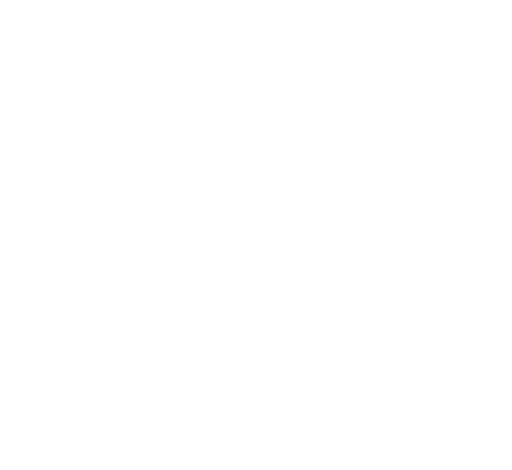
t = 0.00 s
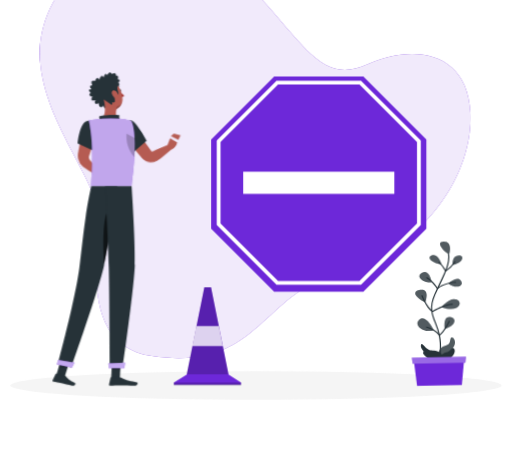
t = 1.62 s
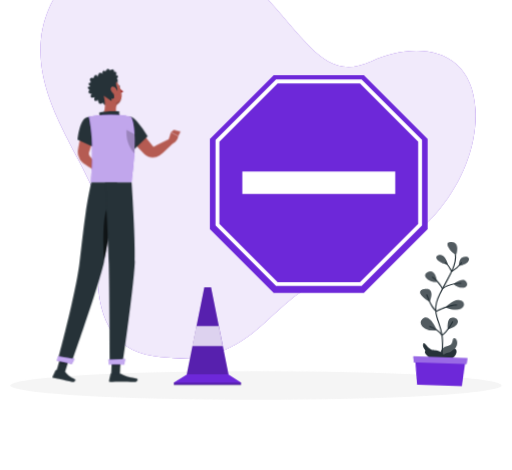
t = 3.12 s
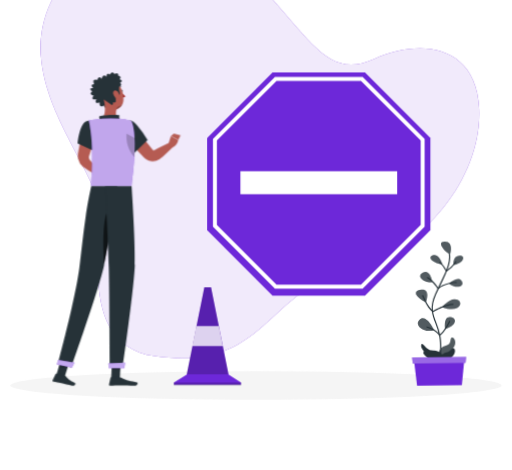
t = 4.92 s
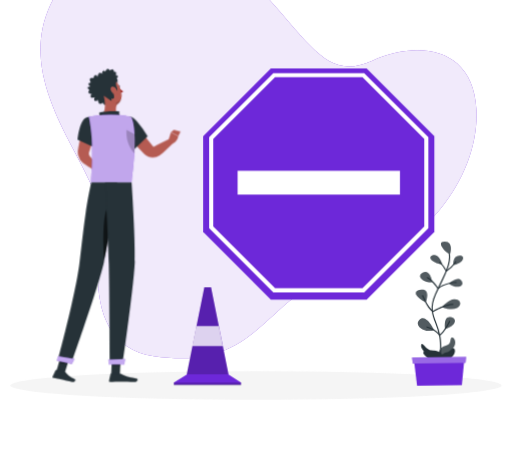
t = 6.42 s
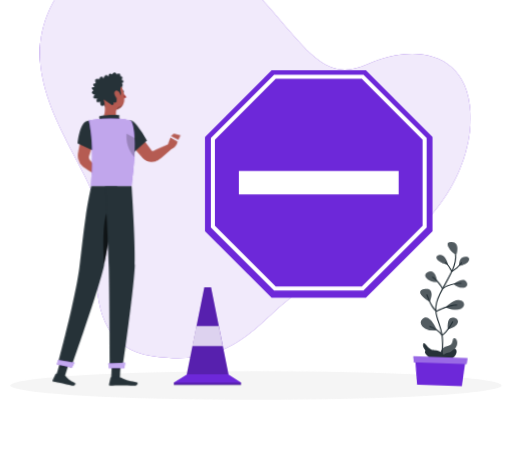
t = 8.12 s

The animated SVG that drew these frames (rendered in a browser with its animation timeline set to each time). Animation: 9 CSS @keyframes rules; one cycle of 9.62 s, repeats indefinitely.

<svg xmlns="http://www.w3.org/2000/svg" viewBox="48 112 404 371" id="ss-block-m"><style>svg#ss-block-m #tap{transform-box:view-box;transform-origin:176px 196px;animation:3s ease-in-out 1.0s infinite k-tap}svg#ss-block-m #head{transform-box:view-box;transform-origin:158px 190px;animation:4s ease-in-out 1.0s infinite k-head}svg#ss-block-m #background-simple{transform-box:fill-box;transform-origin:center;animation:0.8s 1 both cubic-bezier(.2,.7,.2,1) bxGrow,8s infinite none ease-in-out drift;animation-delay:0s,0.9s}svg#ss-block-m #Shadow{transform-box:fill-box;transform-origin:center;animation:0.6s 1 both linear bxFade;animation-delay:0.2s}svg#ss-block-m #Plant{transform-box:fill-box;transform-origin:center bottom;animation:0.7s 1 both cubic-bezier(.2,.7,.2,1) bxIn,4.6s infinite none ease-in-out sway;animation-delay:0.18s,1.08s}svg#ss-block-m #trafic-cone{transform-box:fill-box;transform-origin:center;animation:0.7s 1 both cubic-bezier(.2,.7,.2,1) bxIn;animation-delay:0.36s}svg#ss-block-m #Sign{transform-box:fill-box;transform-origin:center;animation:0.7s 1 both cubic-bezier(.2,.7,.2,1) bxIn,2s infinite none ease-in-out pulse;animation-delay:0.54s,1.44s}svg#ss-block-m #Person{transform-box:fill-box;transform-origin:center;animation:0.7s 1 both cubic-bezier(.2,.7,.2,1) bxIn,3.2s infinite none ease-in-out bob;animation-delay:0.72s,1.62s}@keyframes bob{0%,100%{transform:none}50%{transform:translateY(-3px)}}@keyframes bxFade{from{opacity:0}to{opacity:1}}@keyframes bxGrow{from{opacity:0;transform:scale(.92)}to{opacity:1;transform:none}}@keyframes bxIn{from{opacity:0;transform:translateY(14px)}to{opacity:1;transform:none}}@keyframes drift{0%,100%{transform:none}50%{transform:translate(4px,-3px) scale(1.02)}}@keyframes pulse{0%,100%{transform:scale(1)}50%{transform:scale(1.08)}}@keyframes sway{0%,100%{transform:rotate(-1.5deg)}50%{transform:rotate(2deg)}}@keyframes k-tap{0%,100%{transform:rotate(0)}15%{transform:rotate(5deg)}30%{transform:rotate(0)}45%{transform:rotate(5deg)}60%{transform:rotate(0)}}@keyframes k-head{0%,100%{transform:rotate(0)}30%,50%{transform:rotate(-6deg)}75%{transform:rotate(3deg)}}@media (prefers-reduced-motion: reduce){svg#ss-block-m *{animation:none!important}}</style><g id="background-simple"><path d="M87.24,119.15C115.16,59.7,214.3,68.09,252.56,109.9s50.7,68.59,85.21,53,78.52-11.44,81,38.16S380.9,309.31,316.72,326.66,252.56,405.42,167.62,393c-46.31-6.76-47.36-56.86-40.82-98.31S54.87,188.09,87.24,119.15Z" style="fill:#6D28D9" /><path d="M87.24,119.15C115.16,59.7,214.3,68.09,252.56,109.9s50.7,68.59,85.21,53,78.52-11.44,81,38.16S380.9,309.31,316.72,326.66,252.56,405.42,167.62,393c-46.31-6.76-47.36-56.86-40.82-98.31S54.87,188.09,87.24,119.15Z" style="fill:#fff;opacity:0.9" /></g><g id="Shadow"><ellipse id="path" cx="250" cy="416.24" rx="193.89" ry="11.32" style="fill:#f5f5f5" /></g><g id="Plant"><path d="M393.55,394s1.09-8,6.24-8.93,3.59-4.77,4.93-6.27,4.84,2.93,1.85,7.24S406,389,404.72,393,393.08,400.7,393.55,394Z" style="fill:#263238" /><path d="M393.55,394s1.09-8,6.24-8.93,3.59-4.77,4.93-6.27,4.84,2.93,1.85,7.24S406,389,404.72,393,393.08,400.7,393.55,394Z" style="fill:#fff;isolation:isolate;opacity:0.2" /><path d="M393.76,399.71a.41.41,0,0,1-.19,0,.46.46,0,0,1-.22-.6c0-.08,3.86-8.24,1.84-21.31a54.31,54.31,0,0,0-3.12-11c-2.45-6.68-4.57-12.46.07-22.55,1.43-3.11,2.88-6,4.29-8.81,5.19-10.31,9.29-18.45,6.31-26.51a.45.45,0,0,1,.85-.31c3.12,8.43-1.06,16.72-6.35,27.23-1.41,2.79-2.86,5.68-4.28,8.77-4.48,9.76-2.52,15.1,0,21.87a56.16,56.16,0,0,1,3.16,11.16c2.07,13.36-1.75,21.5-1.91,21.84A.46.46,0,0,1,393.76,399.71Z" style="fill:#263238" /><path d="M396.73,397.65s3.33-5-1.47-7.59-5.77-.5-8.74-2.36-5.22-6.34-5.72-3.47,2.92,4.51,1.71,5.83S390.58,399.91,396.73,397.65Z" style="fill:#263238" /><path d="M404.58,312.92s3.24-9.84-4.13-10.05S401.2,311.87,404.58,312.92Z" style="fill:#263238" /><path d="M398.18,320.5s-2.2-9-7.43-7.07S393,320.66,398.18,320.5Z" style="fill:#263238" /><path d="M407.05,321.27s-.79-7.14,4.76-7.29S414.89,320.12,407.05,321.27Z" style="fill:#263238" /><path d="M403.36,335.85s7.45-6.64,10.12-1.7S407.87,340.12,403.36,335.85Z" style="fill:#263238" /><path d="M390.18,334.67s-1.4-11-7.42-7.57S384.94,335.77,390.18,334.67Z" style="fill:#263238" /><path d="M384.88,350.46s4.44-11.14-3.81-9.89S379.06,347.76,384.88,350.46Z" style="fill:#263238" /><path d="M397.55,354.44s7-8.21,12.3-5.61S410.82,359.6,397.55,354.44Z" style="fill:#263238" /><path d="M391.22,372.63s-5.94-13.18-11.22-8.74S383.37,375,391.22,372.63Z" style="fill:#263238" /><path d="M399.85,371.86s-1.57-10.23,4.31-9.41S408.5,369.54,399.85,371.86Z" style="fill:#263238" /><g style="isolation:isolate;opacity:0.2"><path d="M404.58,312.92s3.24-9.84-4.13-10.05S401.2,311.87,404.58,312.92Z" style="fill:#fff" /><path d="M398.18,320.5s-2.2-9-7.43-7.07S393,320.66,398.18,320.5Z" style="fill:#fff" /><path d="M407.05,321.27s-.79-7.14,4.76-7.29S414.89,320.12,407.05,321.27Z" style="fill:#fff" /><path d="M403.36,335.85s7.45-6.64,10.12-1.7S407.87,340.12,403.36,335.85Z" style="fill:#fff" /><path d="M390.18,334.67s-1.4-11-7.42-7.57S384.94,335.77,390.18,334.67Z" style="fill:#fff" /><path d="M384.88,350.46s4.44-11.14-3.81-9.89S379.06,347.76,384.88,350.46Z" style="fill:#fff" /><path d="M397.55,354.44s7-8.21,12.3-5.61S410.82,359.6,397.55,354.44Z" style="fill:#fff" /><path d="M391.22,372.63s-5.94-13.18-11.22-8.74S383.37,375,391.22,372.63Z" style="fill:#fff" /><path d="M399.85,371.86s-1.57-10.23,4.31-9.41S408.5,369.54,399.85,371.86Z" style="fill:#fff" /></g><path d="M401.39,326.52l-.13,0a.46.46,0,0,1-.27-.22c0-.06-2.84-5.44-4.94-6.7a.47.47,0,0,1-.16-.62.46.46,0,0,1,.62-.16c2,1.19,4.33,5.3,5.06,6.64a26.21,26.21,0,0,0,6.95-6.76.45.45,0,1,1,.75.5,25.9,25.9,0,0,1-7.66,7.28A.46.46,0,0,1,401.39,326.52Z" style="fill:#263238" /><path d="M394.63,340.2h-.08a.5.5,0,0,1-.31-.22c0-.06-3.54-5.94-8-8.58a.45.45,0,1,1,.46-.78c4,2.37,7.18,7,8.09,8.48a25.6,25.6,0,0,1,14.33-4.36.46.46,0,0,1,.44.46.49.49,0,0,1-.47.44c-.08,0-8-.19-14.15,4.47A.47.47,0,0,1,394.63,340.2Z" style="fill:#263238" /><path d="M390.33,358.29a.48.48,0,0,1-.28-.1c-4.46-3.58-7.88-12.47-8-12.85a.45.45,0,1,1,.84-.32c0,.09,3.35,8.71,7.51,12.27,1.61-.9,9.63-5.22,15.82-5.35a.46.46,0,0,1,.46.45.45.45,0,0,1-.44.46c-6.53.12-15.57,5.32-15.66,5.38A.46.46,0,0,1,390.33,358.29Z" style="fill:#263238" /><path d="M395.58,377a.47.47,0,0,1-.37-.19,19.46,19.46,0,0,0-9.74-6.33.45.45,0,0,1-.3-.56.46.46,0,0,1,.56-.31,20.66,20.66,0,0,1,10,6.33c3.19-2.2,7.35-10.28,7.39-10.36a.45.45,0,1,1,.8.41c-.18.36-4.62,9-8.07,10.95A.46.46,0,0,1,395.58,377Z" style="fill:#263238" /><path d="M393.7,396.07s3.24-5.15,6.9-5.89,5.23-4.94,6.58-2.41S404.81,398.7,393.7,396.07Z" style="fill:#263238" /><polygon points="412.51 416.3 377.15 416.3 374.78 394.49 414.87 394.49 412.51 416.3" style="fill:#6D28D9" /><polygon points="415.7 398.62 373.96 398.62 373.42 394 416.23 394 415.7 398.62" style="fill:#6D28D9" /><polygon points="415.7 398.62 373.96 398.62 373.42 394 416.23 394 415.7 398.62" style="fill:#fff;opacity:0.30000000000000004" /></g><g id="trafic-cone"><polygon points="228.33 407.75 214.49 338.82 209.19 338.82 195.34 407.75 185.17 413.98 185.17 415.82 238.17 415.82 238.17 413.98 228.33 407.75" style="fill:#6D28D9" /><rect x="185.17" y="413.98" width="53" height="2.32" style="isolation:isolate;opacity:0.2" /><polygon points="214.49 338.82 209.19 338.82 195.18 407.55 228.16 407.55 214.49 338.82" style="isolation:isolate;opacity:0.2" /><polygon points="223.73 385.25 220.58 369.42 202.95 369.42 199.72 385.25 223.73 385.25" style="fill:#fff;isolation:isolate;opacity:0.8" /></g><g id="Sign"><polygon points="334.53 172.77 264.54 172.77 215.05 222.26 215.05 292.25 264.54 341.74 334.53 341.74 384.02 292.25 384.02 222.26 334.53 172.77" style="fill:#6D28D9" /><path d="M332.73,336.37H266.35l-46.94-46.93V223.06l46.94-46.93h66.38l46.93,46.93v66.38Zm-65.14-3h63.89l45.18-45.17V224.31l-45.18-45.18H267.59l-45.18,45.18V288.2Z" style="fill:#fff" /><rect x="240.2" y="247.55" width="118.68" height="17.4" style="fill:#fff" /></g><g id="Person"><g transform="translate(-13.2 23.8) scale(0.950)"><g id="tap"><path d="M176.37,199.49c2.56,2.79,5,5.68,7.43,8.59s4.78,5.88,7.12,8.86c.1.13.06.08.08.12s0,.05,0,.06a.36.36,0,0,0,.07.1,1.12,1.12,0,0,0,.73.46,1.27,1.27,0,0,0,.34,0,1.15,1.15,0,0,0,.18,0l.09,0c.05,0,0,0,.16-.06l2.5-1.36c3.36-1.78,6.75-3.52,10.25-5.08l2.93,3.63c-2.82,2.59-5.76,5.84-8.73,8.22l-2.24,1.76a3.8,3.8,0,0,1-.44.31,5.1,5.1,0,0,1-.53.33,10.63,10.63,0,0,1-1.12.56,9.86,9.86,0,0,1-2.42.67,10.34,10.34,0,0,1-5-.5,10,10,0,0,1-2.3-1.17c-.36-.24-.7-.52-1-.79-.17-.14-.31-.3-.47-.45l-.4-.4c-2.65-2.72-5.26-5.46-7.82-8.25s-5.09-5.6-7.51-8.52Z" style="fill:#b55b52" /><path d="M204,213.38l2.33-7.49,6.14,3.06s-.9,5.46-5.36,6.41Z" style="fill:#b55b52" /><path d="M169.4,202c0,12.58,6.69,17.76,6.69,17.76L187,209.14a89.8,89.8,0,0,0-8.79-12.23C171.9,189.68,169.4,193.92,169.4,202Z" style="fill:#263238" /></g><polygon points="208.78 203.82 214.32 205.34 212.46 208.95 206.32 205.89 208.78 203.82" style="fill:#b55b52" /><path d="M144.09,201.53c-.66,3.18-1.48,6.33-2.33,9.47s-1.78,6.25-2.75,9.36l-.36,1.17-.18.58a1.15,1.15,0,0,1-.1.24,3.34,3.34,0,0,0-.19,1,3.55,3.55,0,0,0,.58,2.05,6.33,6.33,0,0,0,.65.75l.83.91,1.64,1.83c1.07,1.24,2.15,2.48,3.17,3.78l-3.49,4c-1.44-.82-2.82-1.71-4.2-2.59l-2.05-1.36-1-.69c-.34-.24-.62-.4-1.17-.85a11.65,11.65,0,0,1-3.84-6.45,12.43,12.43,0,0,1-.19-3.9c0-.32.1-.68.15-1l.11-.6.21-1.2c.56-3.21,1.16-6.41,1.83-9.59s1.39-6.35,2.24-9.48Z" style="fill:#b55b52" /><path d="M141.63,232.35l4.12-2.11,1.82,7s-3.31,1.27-5.87-.36Z" style="fill:#b55b52" /><polygon points="151.45 227.99 151.64 234.43 147.03 237.44 145.43 230.37 151.45 227.99" style="fill:#b55b52" /><g id="head"><path d="M164.94,168.47c.1.49.45.84.77.78s.51-.52.41-1-.45-.84-.77-.78S164.84,168,164.94,168.47Z" style="fill:#263238" /><path d="M165.34,169.32a18.21,18.21,0,0,0,3.23,3.76,2.92,2.92,0,0,1-2.28.93Z" style="fill:#a02724" /><path d="M162.57,166.09a.3.3,0,0,1-.22-.5,3,3,0,0,1,2.53-1,.3.3,0,0,1,.24.35.29.29,0,0,1-.34.24h0a2.35,2.35,0,0,0-2,.8A.32.32,0,0,1,162.57,166.09Z" style="fill:#263238" /><path d="M148.2,170.78c1.61,6,2.25,9.61,6,12.11,5.58,3.76,12.52-.56,12.74-6.93.19-5.73-2.47-14.6-8.92-15.81A8.49,8.49,0,0,0,148.2,170.78Z" style="fill:#b55b52" /><path d="M166.52,178.24a4.1,4.1,0,0,1-2.82,2.6,3.38,3.38,0,0,0-2.69,3l0,0A8.66,8.66,0,0,0,166.52,178.24Z" style="opacity:0.2" /><path d="M163.7,158.83c2.24-2.83-1.21-3-1.21-3,.9-3.37-3.14-1.56-3.14-1.56-2.42-3.34-3.79.73-3.79.73-2.51-2.83-3,1.79-3,1.79-2.52-3.59-3.8,1.59-3.8,1.59-2.32-3.73-3.74,1.12-3.74,1.12-4.79-1.71-2.52,3.27-2.52,3.27-4.08.11-.8,3.28-.8,3.28-4.9,0-.58,2.81-.58,2.81-3.89,2.55,1,3.24,1,3.24-3.17,5,2.28,3.12,2.28,3.12-2.21,4.92,2.68,2.75,2.68,2.75-.31,4.74,2.42,3.45,3.74,2.57.25,1,.73,2,1.61,2.08,1.71.23,2-3,2-3s1.58,1.24,2.91.57.83-2.36.83-2.36a1.67,1.67,0,0,0,2,0c.57-.44.57-3.62-.15-4.74l2.6-1s1.93-.27,1.07-2.82a7.42,7.42,0,0,1-.13-4.55c2.94-1.38.52-3,.52-3C167.49,159.53,163.7,158.83,163.7,158.83Z" style="fill:#263238" /><path d="M158.43,171a7,7,0,0,0,2.53,3.74c1.63,1.22,2.85,0,2.73-1.83-.1-1.66-1.08-4.29-2.88-4.79S158,169.23,158.43,171Z" style="fill:#b55b52" /></g><path d="M150.52,175.44c1.1,4.59,2.21,13-1.73,16.05,0,0,1.54,4.66,12,4.66,11.5,0,5.5-3,5.5-3-6.28-1.22-6.12-6.67-5-10.24Z" style="fill:#b55b52" /><path d="M147.56,192.34c-.68-1.27-1.44-2.73.12-3.19,1.72-.5,12.75-1.43,16-.49-1,1.77.69,4,.69,4Z" style="fill:#263238" /><polygon points="156.7 406.92 163.91 406.92 164.63 392.4 157.41 392.4 156.7 406.92" style="fill:#263238" /><polygon points="110.91 404.92 118.22 405.31 122.66 391 115.35 390.61 110.91 404.92" style="fill:#263238" /><path d="M118,404.73l-6.89-1.49a.54.54,0,0,0-.61.3l-2.39,5.19a.91.91,0,0,0,.66,1.28c2.41.48,3.61.59,6.64,1.25,1.86.4,6.07,1.43,8.64,2s3.46-1.91,2.46-2.37c-4.5-2.05-6.38-3.86-7.6-5.55A1.55,1.55,0,0,0,118,404.73Z" style="fill:#263238" /><path d="M163.53,406.19h-6.85a.55.55,0,0,0-.53.43l-1.24,5.57a.91.91,0,0,0,.9,1.12c2.47,0,6-.19,9.15-.19,3.63,0,6.76.2,11,.2,2.57,0,3.29-2.6,2.21-2.84-4.91-1.07-8.91-1.19-13.15-3.8A2.94,2.94,0,0,0,163.53,406.19Z" style="fill:#263238" /><path d="M135.72,193.61c-5.44,2.59-6.92,18.29-6.92,18.29l13.47,6.22a25.78,25.78,0,0,0,3.6-12.67C146.14,197.34,141.29,191,135.72,193.61Z" style="fill:#263238" /><path d="M143,203.29c-2.43,3.78-2.2,9.62-1.36,14.55l.6.28a25.83,25.83,0,0,0,3.6-12.67c0-.48,0-1,0-1.43Z" style="opacity:0.4" /><path d="M173.31,193.23s6.68,7.54.37,54.2H140.15c-.23-5.15,3-30.26-2-54.52a88.21,88.21,0,0,1,11.22-1.42,125.53,125.53,0,0,1,14.26,0A64,64,0,0,1,173.31,193.23Z" style="fill:#6D28D9" /><path d="M173.31,193.23s6.68,7.54.37,54.2H140.15c-.23-5.15,3-30.26-2-54.52a88.21,88.21,0,0,1,11.22-1.42,125.53,125.53,0,0,1,14.26,0A64,64,0,0,1,173.31,193.23Z" style="fill:#fafafa;opacity:0.6000000000000001" /><path d="M176.24,207.49l-.12-.11-6.67-3.56c-.68,10.27,3.91,16.71,6.64,19.52A143.39,143.39,0,0,0,176.24,207.49Z" style="opacity:0.2" /><polygon points="164.63 392.4 164.26 399.89 157.04 399.89 157.41 392.4 164.63 392.4" style="opacity:0.2" /><polygon points="115.35 390.62 122.66 391 120.37 398.38 113.06 397.99 115.35 390.62" style="opacity:0.2" /><path d="M161.79,247.43s-7.12,47.91-11,65.87C146.49,333,123.55,398,123.55,398l-11.23-2.43s14.39-53,18-80.48c1.4-10.73,3.09-28,5.23-42.43,2.07-14,4.62-25.22,4.62-25.22Z" style="fill:#263238" /><path d="M126.24,394.25s-2.1,4.06-2.1,4.06l-12.62-2.74,1.06-3.79Z" style="fill:#6D28D9" /><path d="M126.24,394.25s-2.1,4.06-2.1,4.06l-12.62-2.74,1.06-3.79Z" style="fill:#fff;opacity:0.6000000000000001" /><path d="M157.29,264.5c-8.23,1.61-7.36,32.3-6.37,48.08,2.38-11.16,5.85-32.62,8.22-47.86A2.8,2.8,0,0,0,157.29,264.5Z" style="opacity:0.6000000000000001" /><path d="M173.68,247.43s3.35,46.88,2.67,66c-.71,19.89-10.14,85-10.14,85H155.59s-.39-64-.86-83.49c-.52-21.3-3.09-67.52-3.09-67.52Z" style="fill:#263238" /><path d="M168.25,394.21c.05,0-.6,4.41-.6,4.41H154.73l-.35-3.94Z" style="fill:#6D28D9" /><path d="M168.25,394.21c.05,0-.6,4.41-.6,4.41H154.73l-.35-3.94Z" style="fill:#fff;opacity:0.6000000000000001" /></g></g></svg>
